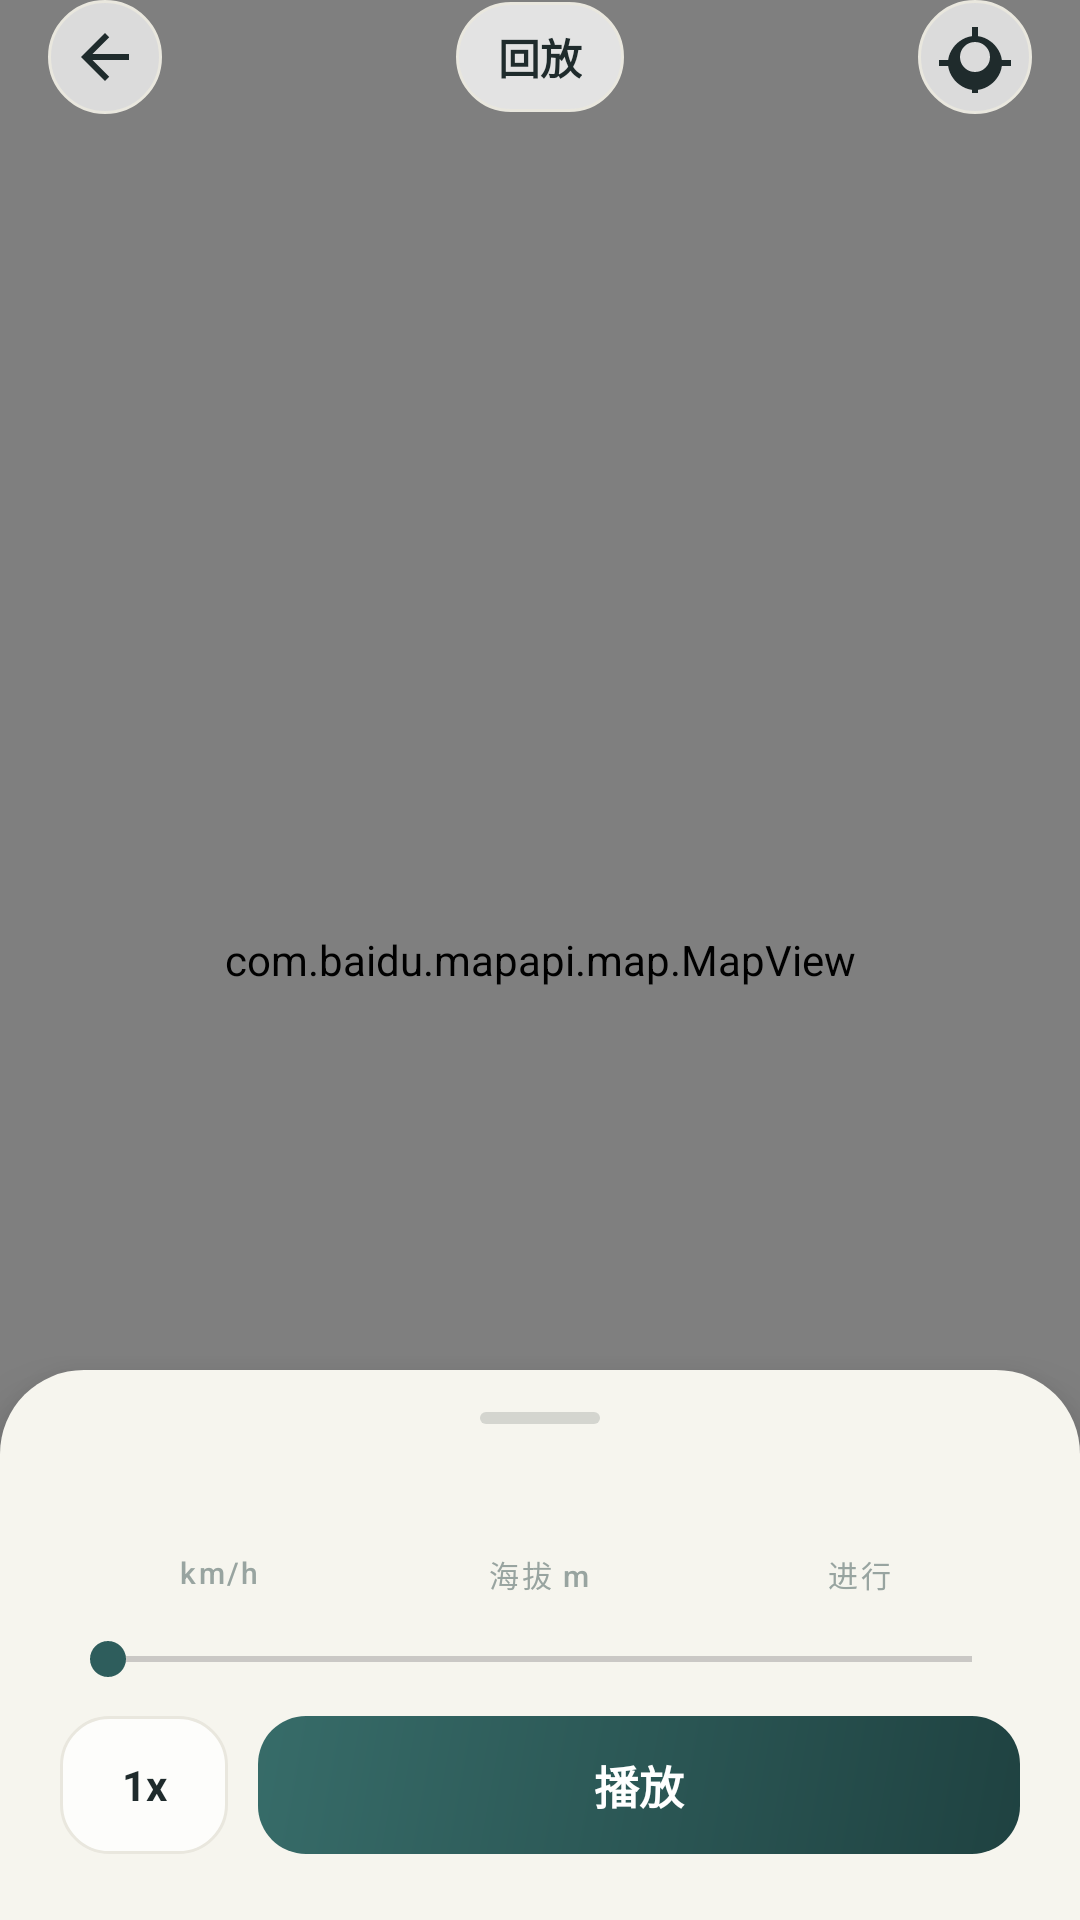

Layout XML and referenced resources for this Android screen:
<!-- AndroidManifest.xml: activity theme Theme.MarkMap -->
<!-- res/layout/activity_playback.xml -->
<?xml version="1.0" encoding="utf-8"?>
<androidx.constraintlayout.widget.ConstraintLayout xmlns:android="http://schemas.android.com/apk/res/android"
    xmlns:app="http://schemas.android.com/apk/res-auto"
    xmlns:tools="http://schemas.android.com/tools"
    android:layout_width="match_parent"
    android:layout_height="match_parent"
    android:background="@color/background"
    tools:context=".PlaybackActivity">

    <com.baidu.mapapi.map.MapView
        android:id="@+id/mapView"
        android:layout_width="0dp"
        android:layout_height="0dp"
        android:clickable="true"
        android:focusable="true"
        app:layout_constraintBottom_toBottomOf="parent"
        app:layout_constraintEnd_toEndOf="parent"
        app:layout_constraintStart_toStartOf="parent"
        app:layout_constraintTop_toTopOf="parent" />

    <LinearLayout
        android:id="@+id/navBar"
        android:layout_width="0dp"
        android:layout_height="wrap_content"
        android:gravity="center_vertical"
        android:orientation="horizontal"
        android:paddingStart="16dp"
        android:paddingEnd="16dp"
        app:layout_constraintEnd_toEndOf="parent"
        app:layout_constraintStart_toStartOf="parent"
        app:layout_constraintTop_toTopOf="parent">

        <ImageButton
            android:id="@+id/btnBack"
            android:layout_width="38dp"
            android:layout_height="38dp"
            android:background="@drawable/bg_round_btn"
            android:contentDescription="返回"
            android:padding="9dp"
            android:src="@drawable/ic_arrow_back"
            app:tint="@color/ink" />

        <Space android:layout_width="0dp" android:layout_height="1dp" android:layout_weight="1" />

        <TextView
            android:id="@+id/tvTitle"
            android:layout_width="wrap_content"
            android:layout_height="wrap_content"
            android:background="@drawable/bg_pill"
            android:paddingStart="14dp"
            android:paddingTop="8dp"
            android:paddingEnd="14dp"
            android:paddingBottom="8dp"
            android:text="回放"
            android:textColor="@color/ink"
            android:textSize="14sp"
            android:textStyle="bold" />

        <Space android:layout_width="0dp" android:layout_height="1dp" android:layout_weight="1" />

        <ImageButton
            android:id="@+id/btnRecenter"
            android:layout_width="38dp"
            android:layout_height="38dp"
            android:background="@drawable/bg_round_btn"
            android:contentDescription="回到全览"
            android:padding="9dp"
            android:src="@drawable/ic_recenter_24"
            app:tint="@color/ink" />
    </LinearLayout>

    <LinearLayout
        android:id="@+id/sheet"
        android:layout_width="0dp"
        android:layout_height="wrap_content"
        android:background="@drawable/bg_sheet"
        android:elevation="12dp"
        android:orientation="vertical"
        android:paddingStart="20dp"
        android:paddingTop="14dp"
        android:paddingEnd="20dp"
        android:paddingBottom="22dp"
        app:layout_constraintBottom_toBottomOf="parent"
        app:layout_constraintEnd_toEndOf="parent"
        app:layout_constraintStart_toStartOf="parent">

        <View
            android:layout_width="40dp"
            android:layout_height="4dp"
            android:layout_gravity="center_horizontal"
            android:layout_marginBottom="14dp"
            android:background="@drawable/bg_grab" />

        <LinearLayout
            android:layout_width="match_parent"
            android:layout_height="wrap_content"
            android:baselineAligned="false"
            android:orientation="horizontal">

            <LinearLayout
                android:layout_width="0dp" android:layout_height="wrap_content" android:layout_weight="1"
                android:gravity="center" android:orientation="vertical">
                <TextView android:id="@+id/tvSpeed" style="@style/TextAppearance.MarkMap.StatValue" android:layout_width="wrap_content" android:layout_height="wrap_content" tools:text="0" />
                <TextView style="@style/TextAppearance.MarkMap.StatLabel" android:layout_width="wrap_content" android:layout_height="wrap_content" android:layout_marginTop="3dp" android:text="km/h" />
            </LinearLayout>
            <LinearLayout
                android:layout_width="0dp" android:layout_height="wrap_content" android:layout_weight="1"
                android:gravity="center" android:orientation="vertical">
                <TextView android:id="@+id/tvAltitude" style="@style/TextAppearance.MarkMap.StatValue" android:layout_width="wrap_content" android:layout_height="wrap_content" tools:text="—" />
                <TextView style="@style/TextAppearance.MarkMap.StatLabel" android:layout_width="wrap_content" android:layout_height="wrap_content" android:layout_marginTop="3dp" android:text="海拔 m" />
            </LinearLayout>
            <LinearLayout
                android:layout_width="0dp" android:layout_height="wrap_content" android:layout_weight="1"
                android:gravity="center" android:orientation="vertical">
                <TextView android:id="@+id/tvElapsed" style="@style/TextAppearance.MarkMap.StatValue" android:layout_width="wrap_content" android:layout_height="wrap_content" tools:text="0:00" />
                <TextView style="@style/TextAppearance.MarkMap.StatLabel" android:layout_width="wrap_content" android:layout_height="wrap_content" android:layout_marginTop="3dp" android:text="进行" />
            </LinearLayout>
        </LinearLayout>

        <SeekBar
            android:id="@+id/seek"
            android:layout_width="match_parent"
            android:layout_height="wrap_content"
            android:layout_marginTop="12dp"
            android:max="100"
            android:progressTint="@color/primary"
            android:thumbTint="@color/primary" />

        <LinearLayout
            android:layout_width="match_parent"
            android:layout_height="wrap_content"
            android:layout_marginTop="10dp"
            android:gravity="center_vertical"
            android:orientation="horizontal">

            <TextView
                android:id="@+id/btnSpeed"
                android:layout_width="56dp"
                android:layout_height="46dp"
                android:background="@drawable/bg_btn_ghost"
                android:gravity="center"
                android:text="1x"
                android:textColor="@color/ink"
                android:textSize="14sp"
                android:textStyle="bold" />

            <TextView
                android:id="@+id/btnPlay"
                android:layout_width="0dp"
                android:layout_height="46dp"
                android:layout_marginStart="10dp"
                android:layout_weight="1"
                android:background="@drawable/bg_btn_primary"
                android:gravity="center"
                android:text="播放"
                android:textColor="@color/white"
                android:textSize="15sp"
                android:textStyle="bold" />
        </LinearLayout>
    </LinearLayout>

    <ProgressBar
        android:id="@+id/progressBar"
        android:layout_width="wrap_content"
        android:layout_height="wrap_content"
        android:indeterminateTint="@color/primary"
        android:visibility="gone"
        app:layout_constraintBottom_toBottomOf="parent"
        app:layout_constraintEnd_toEndOf="parent"
        app:layout_constraintStart_toStartOf="parent"
        app:layout_constraintTop_toTopOf="parent" />

</androidx.constraintlayout.widget.ConstraintLayout>
<!-- resources referenced by this layout -->
<resources>
  <color name="background">#FFF6F5EE</color>
  <color name="ink">#FF1F2B2C</color>
  <color name="primary">#FF2E5D5C</color>
  <color name="white">#FFFFFFFF</color>
  <!-- drawable bg_btn_ghost (drawable) -->
  <?xml version="1.0" encoding="utf-8"?>
  <shape xmlns:android="http://schemas.android.com/apk/res/android" android:shape="rectangle">
      <solid android:color="#CCFFFFFF" />
      <corners android:radius="16dp" />
      <stroke android:width="1dp" android:color="@color/outline" />
  </shape>
  <!-- drawable bg_btn_primary (drawable) -->
  <?xml version="1.0" encoding="utf-8"?>
  <shape xmlns:android="http://schemas.android.com/apk/res/android" android:shape="rectangle">
      <gradient
          android:angle="315"
          android:startColor="#376C69"
          android:endColor="#1F4241" />
      <corners android:radius="16dp" />
  </shape>
  <!-- drawable bg_grab (drawable) -->
  <?xml version="1.0" encoding="utf-8"?>
  <shape xmlns:android="http://schemas.android.com/apk/res/android" android:shape="rectangle">
      <solid android:color="#291F2B2C" />
      <corners android:radius="2dp" />
  </shape>
  <!-- drawable bg_pill (drawable) -->
  <?xml version="1.0" encoding="utf-8"?>
  <shape xmlns:android="http://schemas.android.com/apk/res/android" android:shape="rectangle">
      <solid android:color="#C7FFFFFF" />
      <corners android:radius="22dp" />
      <stroke android:width="1dp" android:color="@color/outline" />
  </shape>
  <!-- drawable bg_round_btn (drawable) -->
  <?xml version="1.0" encoding="utf-8"?>
  <shape xmlns:android="http://schemas.android.com/apk/res/android" android:shape="oval">
      <solid android:color="#B8FFFFFF" />
      <stroke android:width="1dp" android:color="@color/outline" />
  </shape>
  <!-- drawable bg_sheet (drawable) -->
  <?xml version="1.0" encoding="utf-8"?>
  <shape xmlns:android="http://schemas.android.com/apk/res/android" android:shape="rectangle">
      <solid android:color="@color/background" />
      <corners android:topLeftRadius="28dp" android:topRightRadius="28dp" />
  </shape>
  <style name="TextAppearance.MarkMap.StatLabel" parent="TextAppearance.Material3.LabelSmall">
          <item name="android:textSize">10sp</item>
          <item name="android:textColor">@color/ink_tertiary</item>
          <item name="android:letterSpacing">0.08</item>
      </style>
  <style name="TextAppearance.MarkMap.StatValue" parent="TextAppearance.Material3.TitleLarge">
          <item name="android:textSize">19sp</item>
          <item name="android:textColor">@color/ink</item>
          <item name="android:fontFamily">serif</item>
          <item name="android:textStyle">bold</item>
      </style>
  <style name="Theme.MarkMap" parent="Base.Theme.MarkMap" />
  <color name="outline">#FFE9E7DE</color>
  <color name="ink_tertiary">#FF98A4A0</color>
  <color name="primary_container">#FFE4EDE8</color>
  <color name="primary_dark">#FF1F4241</color>
  <color name="accent">#FFB96A4B</color>
  <color name="accent_container">#FFF4E7DE</color>
  <color name="surface">#FFFFFFFF</color>
  <color name="surface_alt">#FFFBFAF7</color>
  <color name="ink_secondary">#FF5F6F6D</color>
  <color name="error">#FFA64734</color>
  <style name="Widget.MarkMap.Card" parent="Widget.Material3.CardView.Outlined">
          <item name="cardBackgroundColor">@color/surface</item>
          <item name="cardCornerRadius">@dimen/radius_card</item>
          <item name="cardElevation">0dp</item>
          <item name="strokeColor">@color/outline</item>
          <item name="strokeWidth">1dp</item>
          <item name="rippleColor">@color/primary_container</item>
      </style>
  <dimen name="button_height">50dp</dimen>
  <dimen name="radius_l">16dp</dimen>
  <dimen name="radius_card">20dp</dimen>
</resources>
